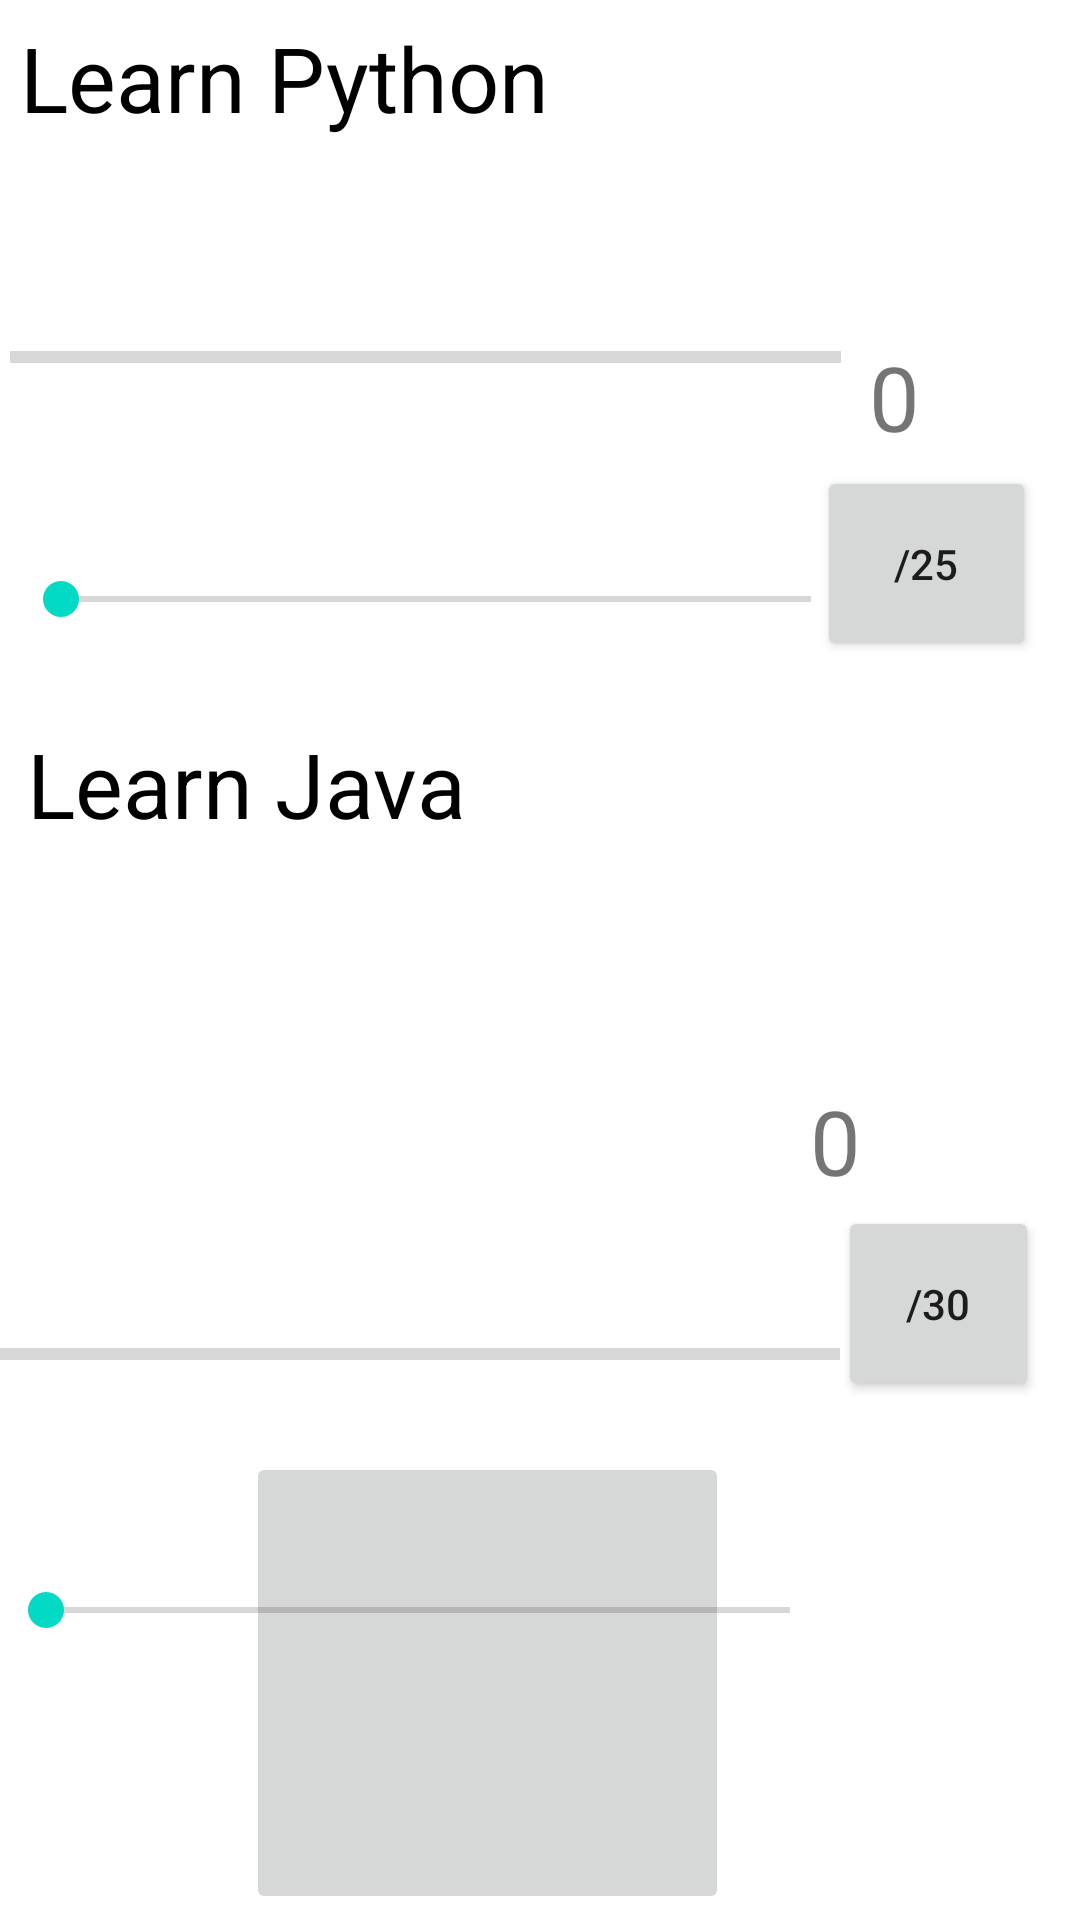

Write the Android layout XML for this screen, with the resource values it uses.
<!-- AndroidManifest.xml: application theme Theme.TrackingTask -->
<!-- res/layout/activity_main.xml -->
<?xml version="1.0" encoding="utf-8"?>
<androidx.constraintlayout.widget.ConstraintLayout xmlns:android="http://schemas.android.com/apk/res/android"
    xmlns:app="http://schemas.android.com/apk/res-auto"
    xmlns:tools="http://schemas.android.com/tools"
    android:layout_width="match_parent"
    android:layout_height="match_parent"
    tools:context=".MainActivity">


    <ImageButton
        android:id="@+id/imageButton2"
        android:layout_width="161dp"
        android:layout_height="154dp"
        app:layout_constraintBottom_toBottomOf="parent"
        app:layout_constraintEnd_toEndOf="parent"
        app:layout_constraintHorizontal_bias="0.412"
        app:layout_constraintStart_toStartOf="parent"
        app:layout_constraintTop_toTopOf="parent"
        app:layout_constraintVertical_bias="0.996"
        app:srcCompat="@mipmap/add"
        tools:ignore="SpeakableTextPresentCheck" />

    <Button
        android:id="@+id/button2"
        android:layout_width="73dp"
        android:layout_height="65dp"

        android:text="/25"
        app:layout_constraintBottom_toBottomOf="parent"
        app:layout_constraintEnd_toEndOf="parent"
        app:layout_constraintHorizontal_bias="0.949"
        app:layout_constraintStart_toStartOf="parent"
        app:layout_constraintTop_toTopOf="parent"
        app:layout_constraintVertical_bias="0.27" />

    <Button
        android:id="@+id/button5"
        android:layout_width="67dp"
        android:layout_height="65dp"
        android:text="/30"
        app:layout_constraintBottom_toBottomOf="parent"
        app:layout_constraintEnd_toEndOf="parent"
        app:layout_constraintHorizontal_bias="0.953"
        app:layout_constraintStart_toStartOf="parent"
        app:layout_constraintTop_toTopOf="parent"
        app:layout_constraintVertical_bias="0.699"
        tools:ignore="MissingConstraints" />

    <ProgressBar
        android:id="@+id/progressBar"
        style="?android:attr/progressBarStyleHorizontal"
        android:layout_width="277dp"
        android:layout_height="87dp"
        android:max="25"
        android:min="0"
        app:layout_constraintBottom_toTopOf="@+id/seekBar3"
        app:layout_constraintEnd_toStartOf="@+id/textView6"
        app:layout_constraintHorizontal_bias="0.272"
        app:layout_constraintStart_toStartOf="parent"
        app:layout_constraintTop_toTopOf="parent"
        app:layout_constraintVertical_bias="0.852" />

    <ProgressBar
        android:id="@+id/progressBar2"
        style="?android:attr/progressBarStyleHorizontal"
        android:layout_width="282dp"
        android:layout_height="95dp"
        android:layout_marginTop="404dp"
        android:max="30"
        android:min="0"
        app:layout_constraintEnd_toStartOf="@+id/textView7"
        app:layout_constraintHorizontal_bias="0.205"
        app:layout_constraintStart_toStartOf="parent"
        app:layout_constraintTop_toTopOf="parent" />

    <TextView
        android:id="@+id/textView4"
        android:layout_width="280dp"
        android:layout_height="123dp"
        android:text="Learn Python"
        android:textColor="@color/black"
        android:textSize="30dp"
        app:layout_constraintBottom_toBottomOf="parent"
        app:layout_constraintEnd_toEndOf="parent"
        app:layout_constraintHorizontal_bias="0.083"
        app:layout_constraintStart_toStartOf="parent"
        app:layout_constraintTop_toTopOf="parent"
        app:layout_constraintVertical_bias="0.011" />

    <TextView
        android:id="@+id/textView5"
        android:layout_width="296dp"
        android:layout_height="106dp"
        android:text="Learn Java"
        android:textColor="@color/black"
        android:textSize="30dp"
        app:layout_constraintBottom_toBottomOf="parent"
        app:layout_constraintEnd_toEndOf="parent"
        app:layout_constraintHorizontal_bias="0.139"
        app:layout_constraintStart_toStartOf="parent"
        app:layout_constraintTop_toTopOf="parent"
        app:layout_constraintVertical_bias="0.451" />

    <TextView
        android:id="@+id/textView6"
        android:layout_width="67dp"
        android:layout_height="50dp"
        android:text="0"
        android:textSize="30sp"
        app:layout_constraintBottom_toBottomOf="parent"
        app:layout_constraintEnd_toEndOf="parent"
        app:layout_constraintStart_toEndOf="@+id/seekBar3"
        app:layout_constraintTop_toTopOf="parent"
        app:layout_constraintVertical_bias="0.19" />

    <TextView
        android:id="@+id/textView7"
        android:layout_width="66dp"
        android:layout_height="44dp"
        android:layout_marginEnd="24dp"
        android:text="0"
        android:textSize="30sp"
        app:layout_constraintBottom_toBottomOf="parent"
        app:layout_constraintEnd_toEndOf="parent"
        app:layout_constraintTop_toTopOf="parent"
        app:layout_constraintVertical_bias="0.604" />

    <SeekBar
        android:id="@+id/seekBar3"
        android:layout_width="282dp"
        android:layout_height="48dp"
        android:max="25"
        android:min="0"
        app:layout_constraintBottom_toBottomOf="parent"
        app:layout_constraintEnd_toEndOf="parent"
        app:layout_constraintHorizontal_bias="0.054"
        app:layout_constraintStart_toStartOf="parent"
        app:layout_constraintTop_toTopOf="parent"
        app:layout_constraintVertical_bias="0.297" />

    <SeekBar
        android:id="@+id/seekBar4"
        android:layout_width="280dp"
        android:layout_height="54dp"
        android:max="30"
        android:min="0"
        app:layout_constraintBottom_toBottomOf="parent"
        app:layout_constraintEnd_toStartOf="@+id/textView7"
        app:layout_constraintHorizontal_bias="0.122"
        app:layout_constraintStart_toStartOf="parent"
        app:layout_constraintTop_toBottomOf="@+id/progressBar2"
        app:layout_constraintVertical_bias="0.123" />

</androidx.constraintlayout.widget.ConstraintLayout>
<!-- resources referenced by this layout -->
<resources>
  <style name="Theme.TrackingTask" parent="Theme.MaterialComponents.DayNight.DarkActionBar">
          
          <item name="colorPrimary">@color/purple_500</item>
          <item name="colorPrimaryVariant">@color/purple_700</item>
          <item name="colorOnPrimary">@color/white</item>
          
          <item name="colorSecondary">@color/teal_200</item>
          <item name="colorSecondaryVariant">@color/teal_700</item>
          <item name="colorOnSecondary">@color/black</item>
          
          <item name="android:statusBarColor" tools:targetApi="l">?attr/colorPrimaryVariant</item>
          
      </style>
  <!-- not gathered from this repository: default colours our renderer supplied (Android Studio template values) -->
  <color name="purple_500">#FF6200EE</color>
  <color name="purple_700">#FF3700B3</color>
  <color name="teal_200">#FF03DAC5</color>
  <color name="teal_700">#FF018786</color>
  <color name="black">#FF000000</color>
  <color name="white">#FFFFFFFF</color>
</resources>
